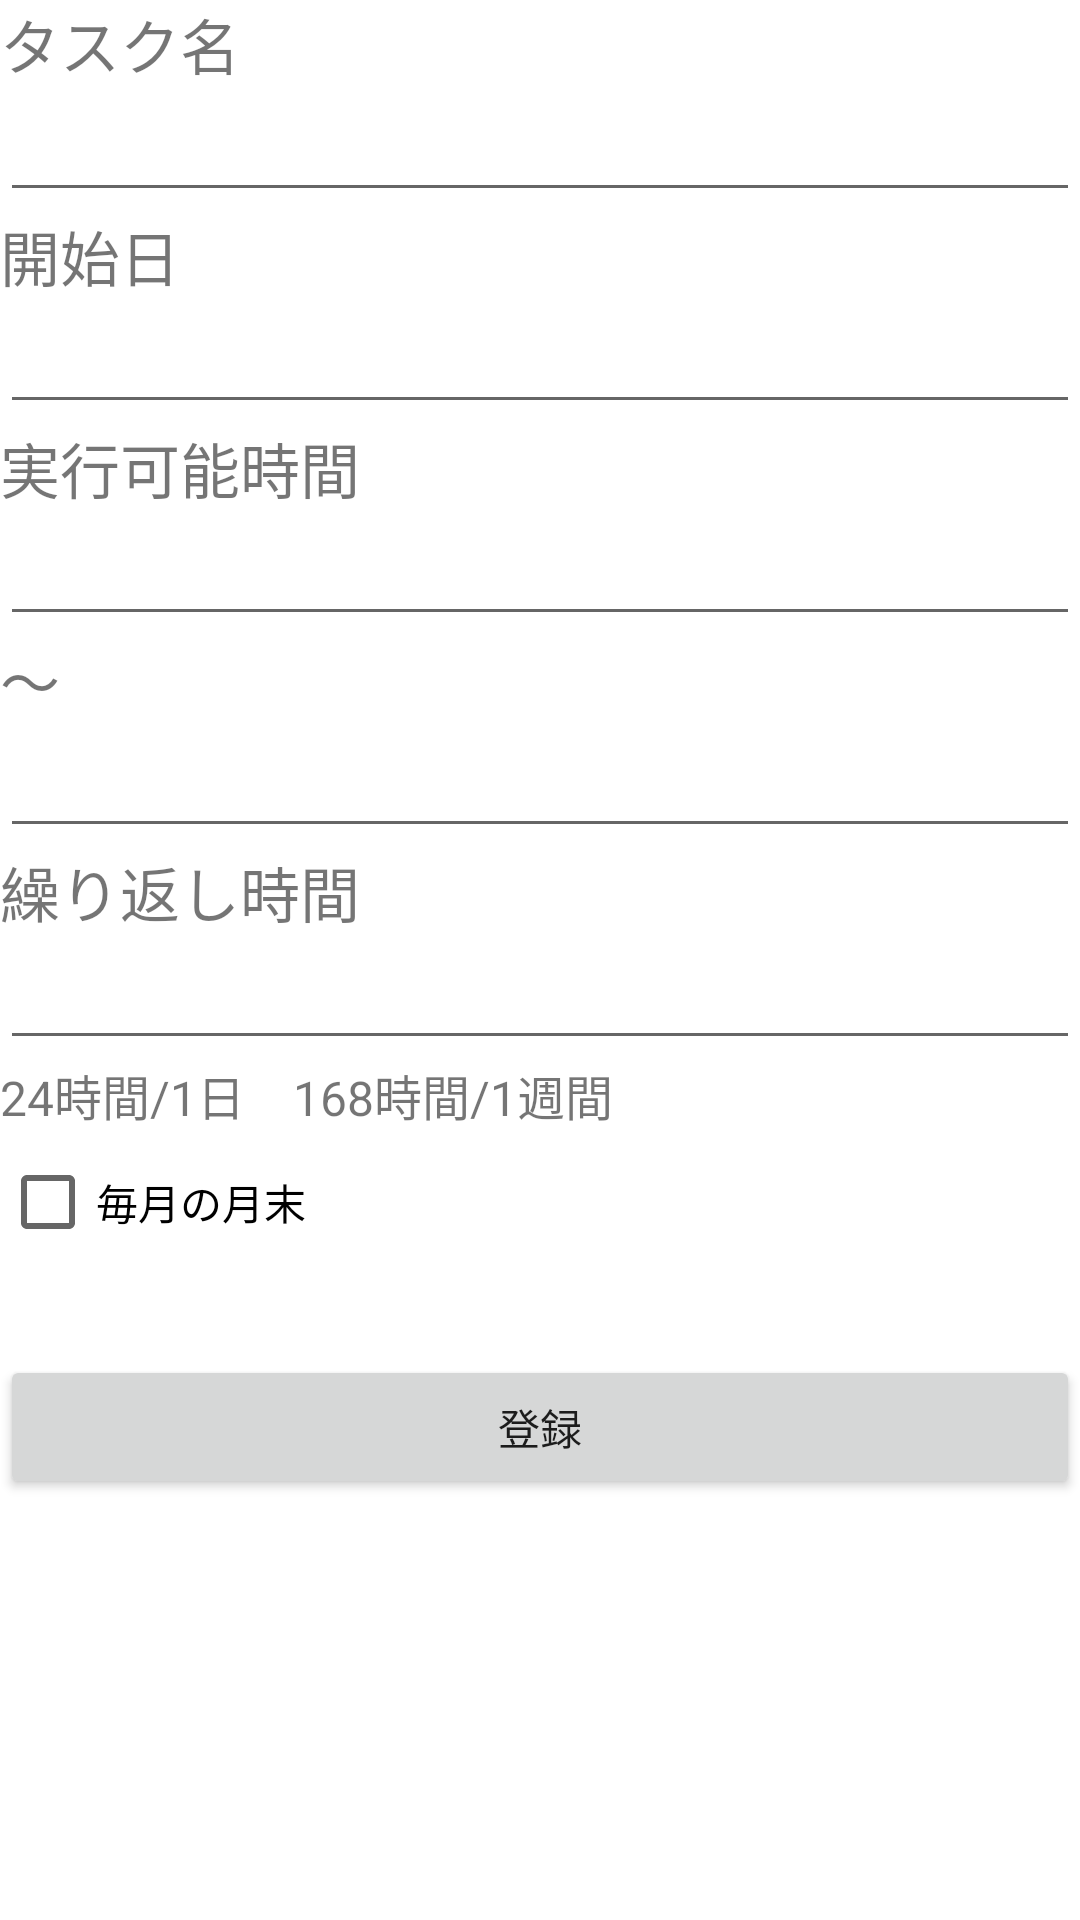

Produce the Android XML layout that renders to this screen, including the resource entries it uses.
<!-- AndroidManifest.xml: application theme AppTheme -->
<!-- res/layout/activity_main3.xml -->
<?xml version="1.0" encoding="utf-8"?>
<LinearLayout xmlns:android="http://schemas.android.com/apk/res/android"
    xmlns:app="http://schemas.android.com/apk/res-auto"
    xmlns:tools="http://schemas.android.com/tools"
    android:layout_width="match_parent"
    android:layout_height="match_parent"
    android:orientation="vertical"
    tools:context=".Main3Activity">

    <TextView
        android:id="@+id/textView"
        android:layout_width="match_parent"
        android:layout_height="wrap_content"
        android:textSize="20sp"
        android:text="タスク名" />

    <EditText
        android:id="@+id/editText"
        android:layout_width="match_parent"
        android:layout_height="wrap_content"
        android:ems="10"
        android:inputType="textPersonName"
        android:text="" />

    <TextView
        android:id="@+id/textView2"
        android:layout_width="match_parent"
        android:layout_height="wrap_content"
        android:textSize="20sp"
        android:text="開始日" />

    <EditText
        android:id="@+id/editText3"
        android:layout_width="match_parent"
        android:layout_height="wrap_content"
        android:ems="10"
        android:inputType="date" />

    <TextView
        android:id="@+id/textView3"
        android:layout_width="match_parent"
        android:layout_height="wrap_content"
        android:textSize="20sp"
        android:text="実行可能時間" />

    <EditText
        android:id="@+id/editText4"
        android:layout_width="match_parent"
        android:layout_height="wrap_content"
        android:ems="10"
        android:inputType="time" />

    <TextView
        android:id="@+id/textView4"
        android:layout_width="match_parent"
        android:layout_height="wrap_content"
        android:textSize="20sp"
        android:text="～" />

    <EditText
        android:id="@+id/editText5"
        android:layout_width="match_parent"
        android:layout_height="wrap_content"
        android:ems="10"
        android:inputType="time" />

    <TextView
        android:id="@+id/textView5"
        android:layout_width="match_parent"
        android:layout_height="wrap_content"
        android:textSize="20sp"
        android:text="繰り返し時間" />

    <EditText
        android:id="@+id/editText6"
        android:layout_width="match_parent"
        android:layout_height="wrap_content"
        android:ems="10"
        android:inputType="number" />

    <TextView
        android:id="@+id/textView6"
        android:layout_width="match_parent"
        android:layout_height="wrap_content"
        android:textSize="16sp"
        android:text="24時間/1日　168時間/1週間" />

    <CheckBox
        android:id="@+id/checkBox"
        android:layout_width="match_parent"
        android:layout_height="wrap_content"
        android:text="毎月の月末" />

    <TextView
        android:id="@+id/textView8"
        android:layout_width="match_parent"
        android:layout_height="wrap_content"
        android:textSize="20sp"
        android:text=" " />

    <Button
        android:id="@+id/button"
        android:layout_width="match_parent"
        android:layout_height="wrap_content"
        android:onClick="insert"
        android:text="登録" />

</LinearLayout>
<!-- resources referenced by this layout -->
<resources>

</resources>
